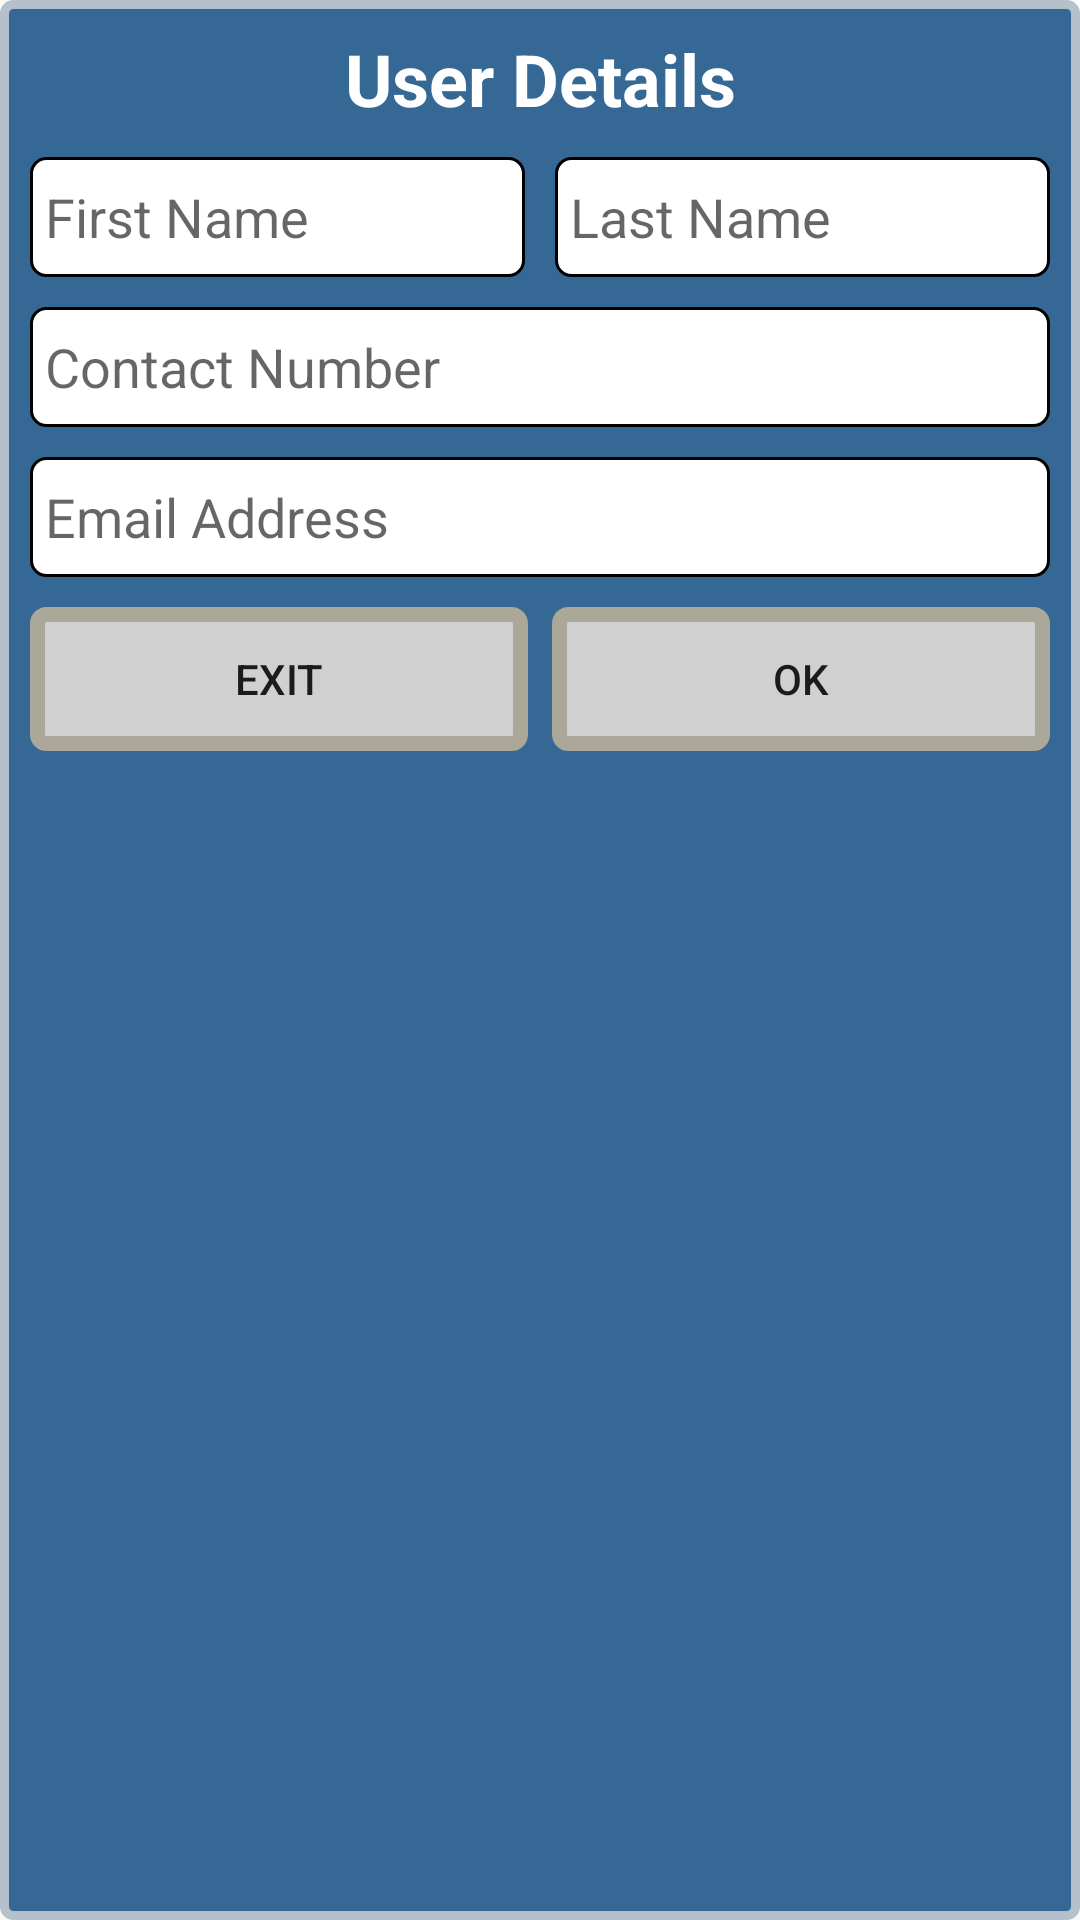

Write the Android layout XML for this screen, with the resource values it uses.
<!-- AndroidManifest.xml: application theme AppTheme -->
<!-- res/layout/dialogbox.xml -->
<?xml version="1.0" encoding="utf-8"?>
<LinearLayout
        xmlns:android="http://schemas.android.com/apk/res/android"
        android:orientation="vertical"
        android:layout_width="fill_parent"
        android:layout_height="wrap_content"
        android:background="@drawable/custom_layout">
        <ScrollView
                android:layout_width="fill_parent"
                android:layout_height="wrap_content"
                android:scrollbars="none">
        <LinearLayout
                android:orientation="vertical"
                android:layout_width="fill_parent"
                android:layout_height="wrap_content">
            <TextView
                    android:text="@string/userdetails"
                    android:layout_width="match_parent"
                    android:layout_marginBottom="10dp"
                    android:textStyle="bold"
                    android:layout_height="wrap_content"
                    android:textSize="24sp"
                    android:textColor="#FFFFFF"
                    android:layout_gravity="center"
                    android:gravity="center"/>

                    <LinearLayout
                            android:layout_width="match_parent"
                            android:orientation="horizontal"
                            android:layout_height="wrap_content">
                        <EditText
                                android:id="@+id/userName"
                                android:layout_width="0dp"
                                android:layout_weight="1"
                                android:layout_height="40dp"
                                android:hint="@string/getName"
                                android:background="@drawable/roundcorner"
                                />
                        <EditText
                                android:id="@+id/userSecondName"
                                android:layout_width="0dp"
                                android:layout_weight="1"
                                android:layout_height="40dp"
                                android:layout_marginLeft="10dp"
                                android:layout_marginStart="10dp"
                                android:hint="@string/userLastName"
                                android:background="@drawable/roundcorner"
                                />
                    </LinearLayout>
                    <EditText
                            android:id="@+id/contactNumber"
                            android:inputType="numberSigned"
                            android:layout_width="match_parent"
                            android:hint="@string/contact_Number"
                            android:layout_height="40dp"
                            android:layout_marginTop="10dp"
                            android:background="@drawable/roundcorner"/>
                    <EditText
                            android:id="@+id/userEmailAddress"
                            android:inputType="textEmailAddress"
                            android:layout_width="match_parent"
                            android:layout_height="40dp"
                            android:layout_marginTop="10dp"
                            android:hint="@string/email_address"
                            android:background="@drawable/roundcorner"/>
                            <LinearLayout
                                    android:layout_width="match_parent"
                                    android:orientation="horizontal"
                                    android:layout_height="wrap_content"
                                    android:layout_marginTop="10dp">
                                <Button
                                        android:id="@+id/cancelBtn"
                                        android:layout_width="0dp"
                                        android:layout_weight="1"
                                        android:layout_height="wrap_content"
                                        android:text="@string/exit"
                                        android:background="@drawable/custom_button"
                                        style="?android:borderlessButtonStyle"
                                        android:layout_marginRight="4dp"
                                        android:layout_marginEnd="4dp"/>

                                <Button
                                        android:id="@+id/okBtn"
                                        android:layout_width="0dp"
                                        android:layout_weight="1"
                                        android:layout_height="wrap_content"
                                        android:text="@string/ok"
                                        android:background="@drawable/custom_button"
                                        style="?android:borderlessButtonStyle"
                                        android:layout_marginLeft="4dp"
                                        android:layout_marginStart="4dp"/>
                            </LinearLayout>
                </LinearLayout>
        </ScrollView>
</LinearLayout>
<!-- resources referenced by this layout -->
<resources>
  <!-- drawable custom_button (drawable) -->
  <?xml version="1.0" encoding="utf-8"?>
  <selector xmlns:android="http://schemas.android.com/apk/res/android">
      <item android:state_pressed="true" >
          <shape>
              <gradient
                  android:startColor="#F9E60E"
                  android:endColor="#F9F89D"
                  android:angle="270" />
              <stroke
                  android:width="3dp"
                  android:color="#ACA899" />
              <corners
                  android:radius="3dp" />
              <padding
                  android:left="10dp"
                  android:top="10dp"
                  android:right="10dp"
                  android:bottom="10dp" />
          </shape>
      </item>
  
      <item android:state_focused="true" >
          <shape>
              <gradient
                  android:endColor="#F7BE45"
                  android:startColor="#F7D896"
                  android:angle="270" />
              <stroke
                  android:width="3dp"
                  android:color="#ACA899" />
              <corners
                  android:radius="3dp" />
              <padding
                  android:left="10dp"
                  android:top="10dp"
                  android:right="10dp"
                  android:bottom="10dp" />
          </shape>
      </item>
  
      <item>        
          <shape>
              <gradient
                  android:endColor="#d0d0d1"
                  android:startColor="#d0d0d1"
                  android:angle="270" />
              <stroke
                  android:width="5dp"
                  android:color="#ACA899" />
              <corners
                  android:radius="3dp" />
              <padding
                  android:left="10dp"
                  android:top="10dp"
                  android:right="10dp"
                  android:bottom="10dp" />
          </shape>
      </item>
  
  </selector>
  <!-- drawable roundcorner (drawable) -->
  <?xml version="1.0" encoding="utf-8"?>
  <shape xmlns:android="http://schemas.android.com/apk/res/android">
      <corners android:radius="5dp" />
  
      <stroke
          android:width="1dp"
          android:color="#000000"/>
      <solid android:color="#FFF" />
      <padding android:left="5dp" />
  
  </shape>
  <string name="contact_Number">Contact Number</string>
  <string name="email_address">Email Address</string>
  <string name="exit">Exit</string>
  <string name="getName">First Name</string>
  <string name="ok">Ok</string>
  <string name="userLastName">Last Name</string>
  <string name="userdetails">User Details</string>
  <style name="AppTheme" parent="Theme.AppCompat.Light.DarkActionBar">
  
          
      </style>
</resources>
